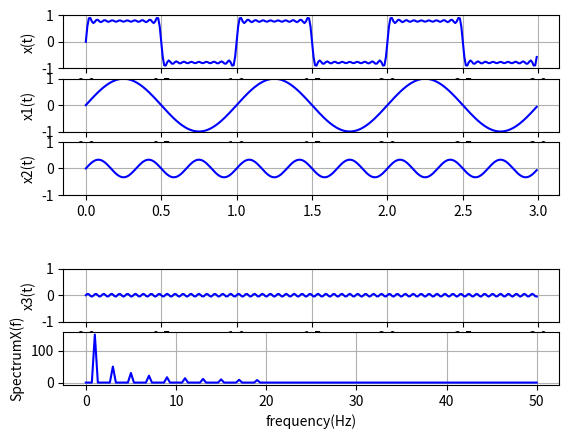

Here is the Python script that generated this plot:
import numpy as np
import matplotlib.pyplot as plt

fs = 100; dt = 1/fs; N = 300
t = np.arange(0, N) * dt

# print(t)

x1t = 1.0*np.sin(2*np.pi*1*t)
x2t = 1/3*np.sin(2*np.pi*3*t)
x19t = 1/19*np.sin(2*np.pi*19*t)

sum = 0

for i in range(1,20,2):
    sum += 1/i * np.sin(2*np.pi*i*t)
xt = sum

df = fs/N
f = np.arange(0, N) * df
Xf = np.fft.fft(xt)

plt.subplot(6,1,1); plt.plot(t,xt,'b'); plt.ylim(-1,1); plt.grid(); plt.ylabel("x(t)")
plt.subplot(6,1,2); plt.plot(t,x1t,'b'); plt.ylim(-1,1); plt.grid(); plt.ylabel("x1(t)")
plt.subplot(6,1,3); plt.plot(t,x2t,'b'); plt.ylim(-1,1); plt.grid(); plt.ylabel("x2(t)")
plt.subplot(6,1,5); plt.plot(t,x19t,'b'); plt.ylim(-1,1); plt.grid(); plt.ylabel("x3(t)")
plt.subplot(6,1,6); plt.plot(f[0:int(N/2+1)],np.abs(Xf[0:int(N/2+1)]),'b')
plt.xlabel("frequency(Hz)"); plt.ylabel("SpectrumX(f)"); plt.grid()
plt.show()